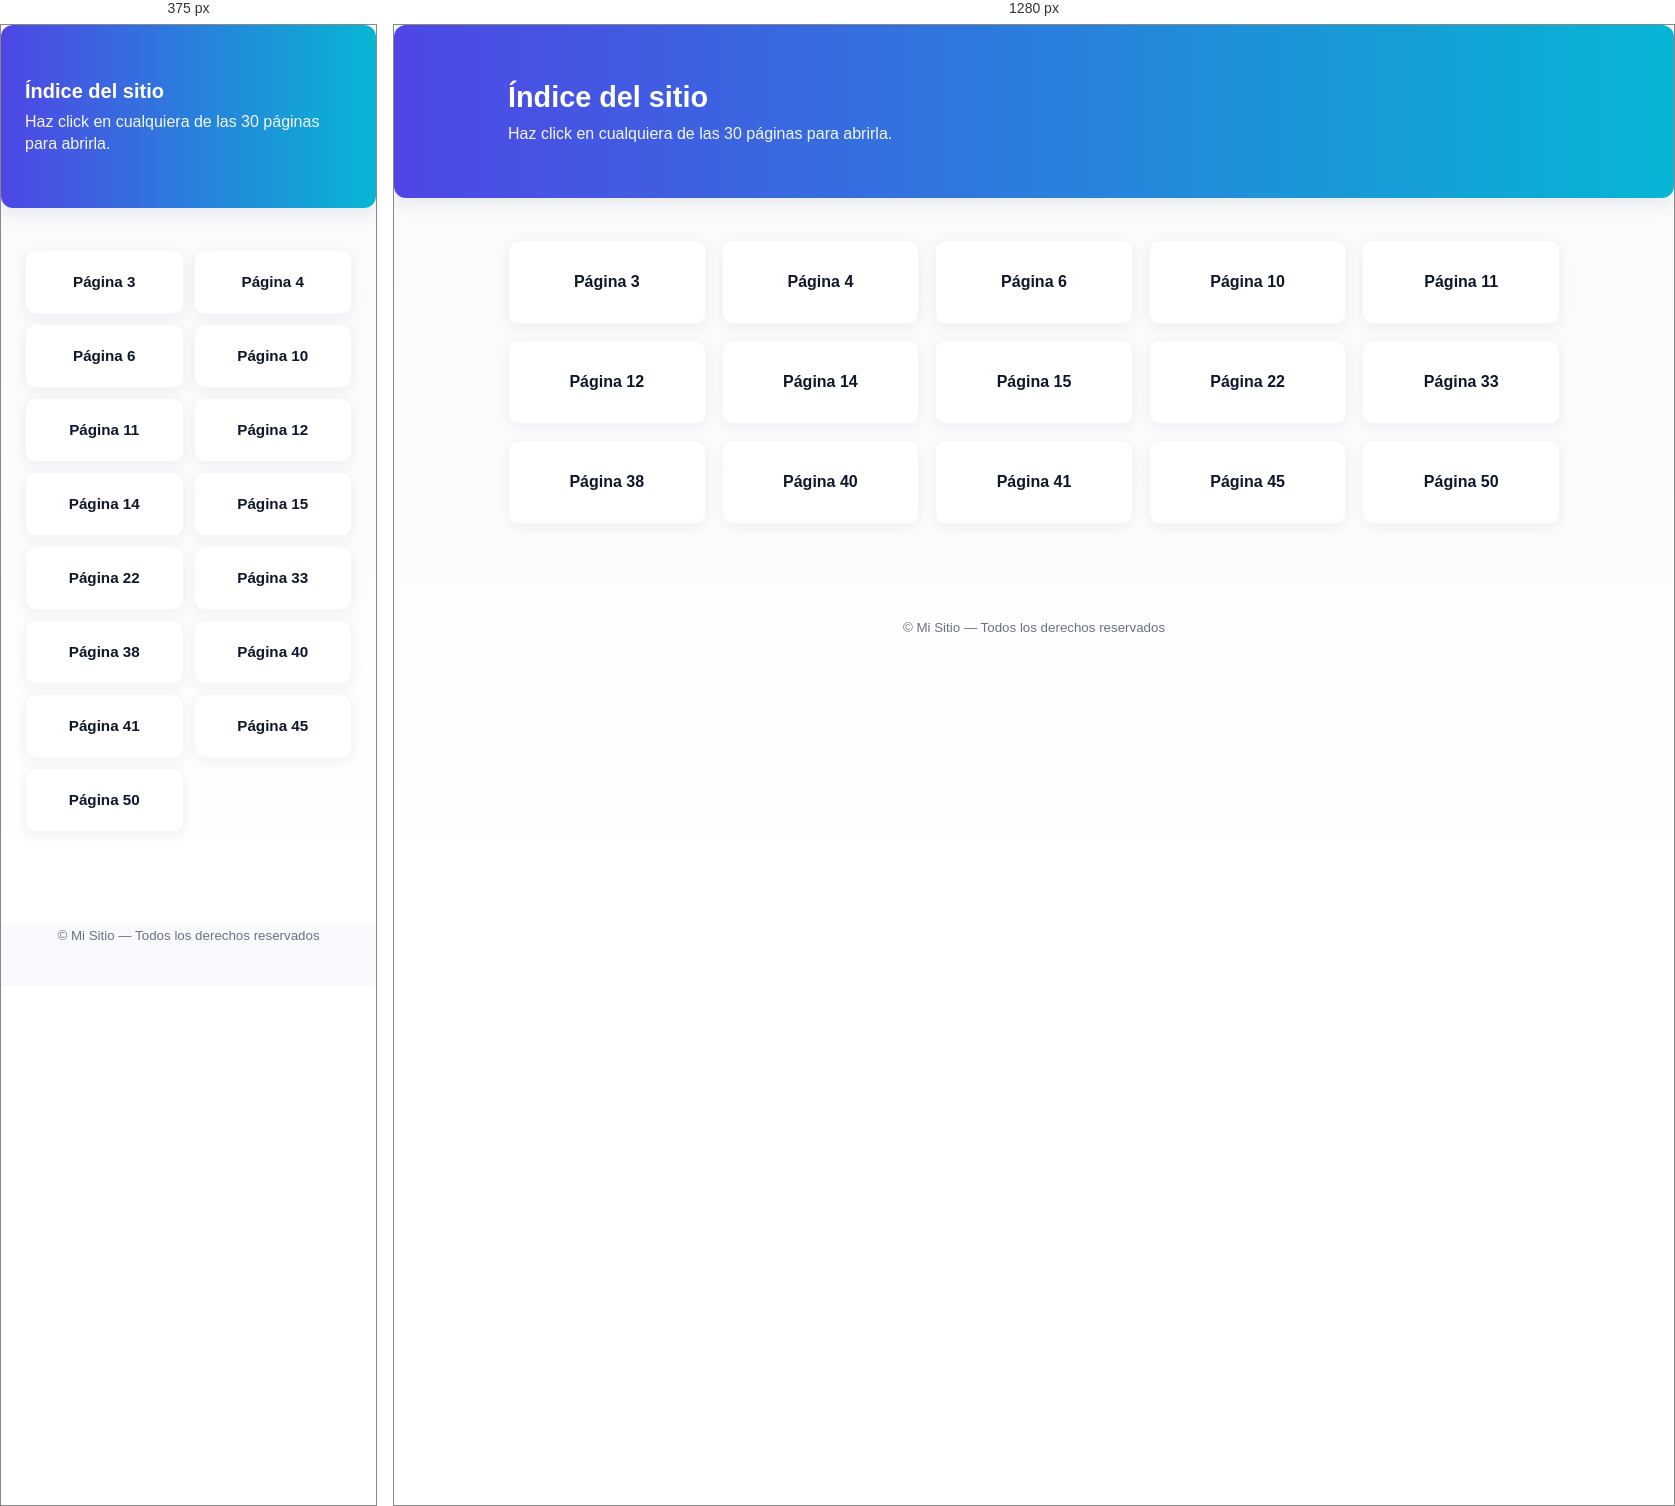
Rendered at 375 px and 1280 px, left to right.

<!-- file: index.html -->
<!doctype html>
<html lang="es">
<head>
  <meta charset="utf-8" />
  <meta name="viewport" content="width=device-width,initial-scale=1" />
  <title>Índice — Sitio con 30 páginas</title>
  <link rel="stylesheet" href="index.css" />
</head>
<body>
  <header class="site-header">
    <div class="container">
      <h1>Índice del sitio</h1>
      <p class="subtitle">Haz click en cualquiera de las 30 páginas para abrirla.</p>
    </div>
  </header>

  <main class="container">
    <nav aria-label="Lista de páginas">
      <ul class="pages-grid">
        <li><a href="html/pagina_3.html">Página 3</a></li>
        <li><a href="html/pagina_4.html">Página 4</a></li>
        <li><a href="html/pagina_6.html">Página 6</a></li>
        <li><a href="html/pagina_10.html">Página 10</a></li>
        <li><a href="html/pagina_11.html">Página 11</a></li>
        <li><a href="html/pagina_12.html">Página 12</a></li>
        <li><a href="html/pagina_14.html">Página 14</a></li>
        <li><a href="html/pagina_15.html">Página 15</a></li>
        <li><a href="html/pagina_22.html">Página 22</a></li>
        <li><a href="html/pagina_33.html">Página 33</a></li>
        <li><a href="html/pagina_38.html">Página 38</a></li>
        <li><a href="html/pagina_40.html">Página 40</a></li>
        <li><a href="html/pagina_41.html">Página 41</a></li>
        <li><a href="html/pagina_45.html">Página 45</a></li>
        <li><a href="html/pagina_50.html">Página 50</a></li>
    </ul>
    </nav>

  </main>

  <footer class="site-footer">
    <div class="container">
      <small>© <span id="year"></span> Mi Sitio — Todos los derechos reservados</small>
    </div>
  </footer>

  <script>
    // Inserta año actual en el footer
    document.getElementById('year').textContent = new Date().getFullYear();
  </script>
</body>
</html>


/* @media block from index.css */
@media (max-width: 520px) {
  .site-header h1 { font-size: 1.25rem; }
  .pages-grid { gap: 10px; grid-template-columns: repeat(2, 1fr); }
  .pages-grid a { padding: 12px; min-height: 64px; font-size: .95rem; }
}